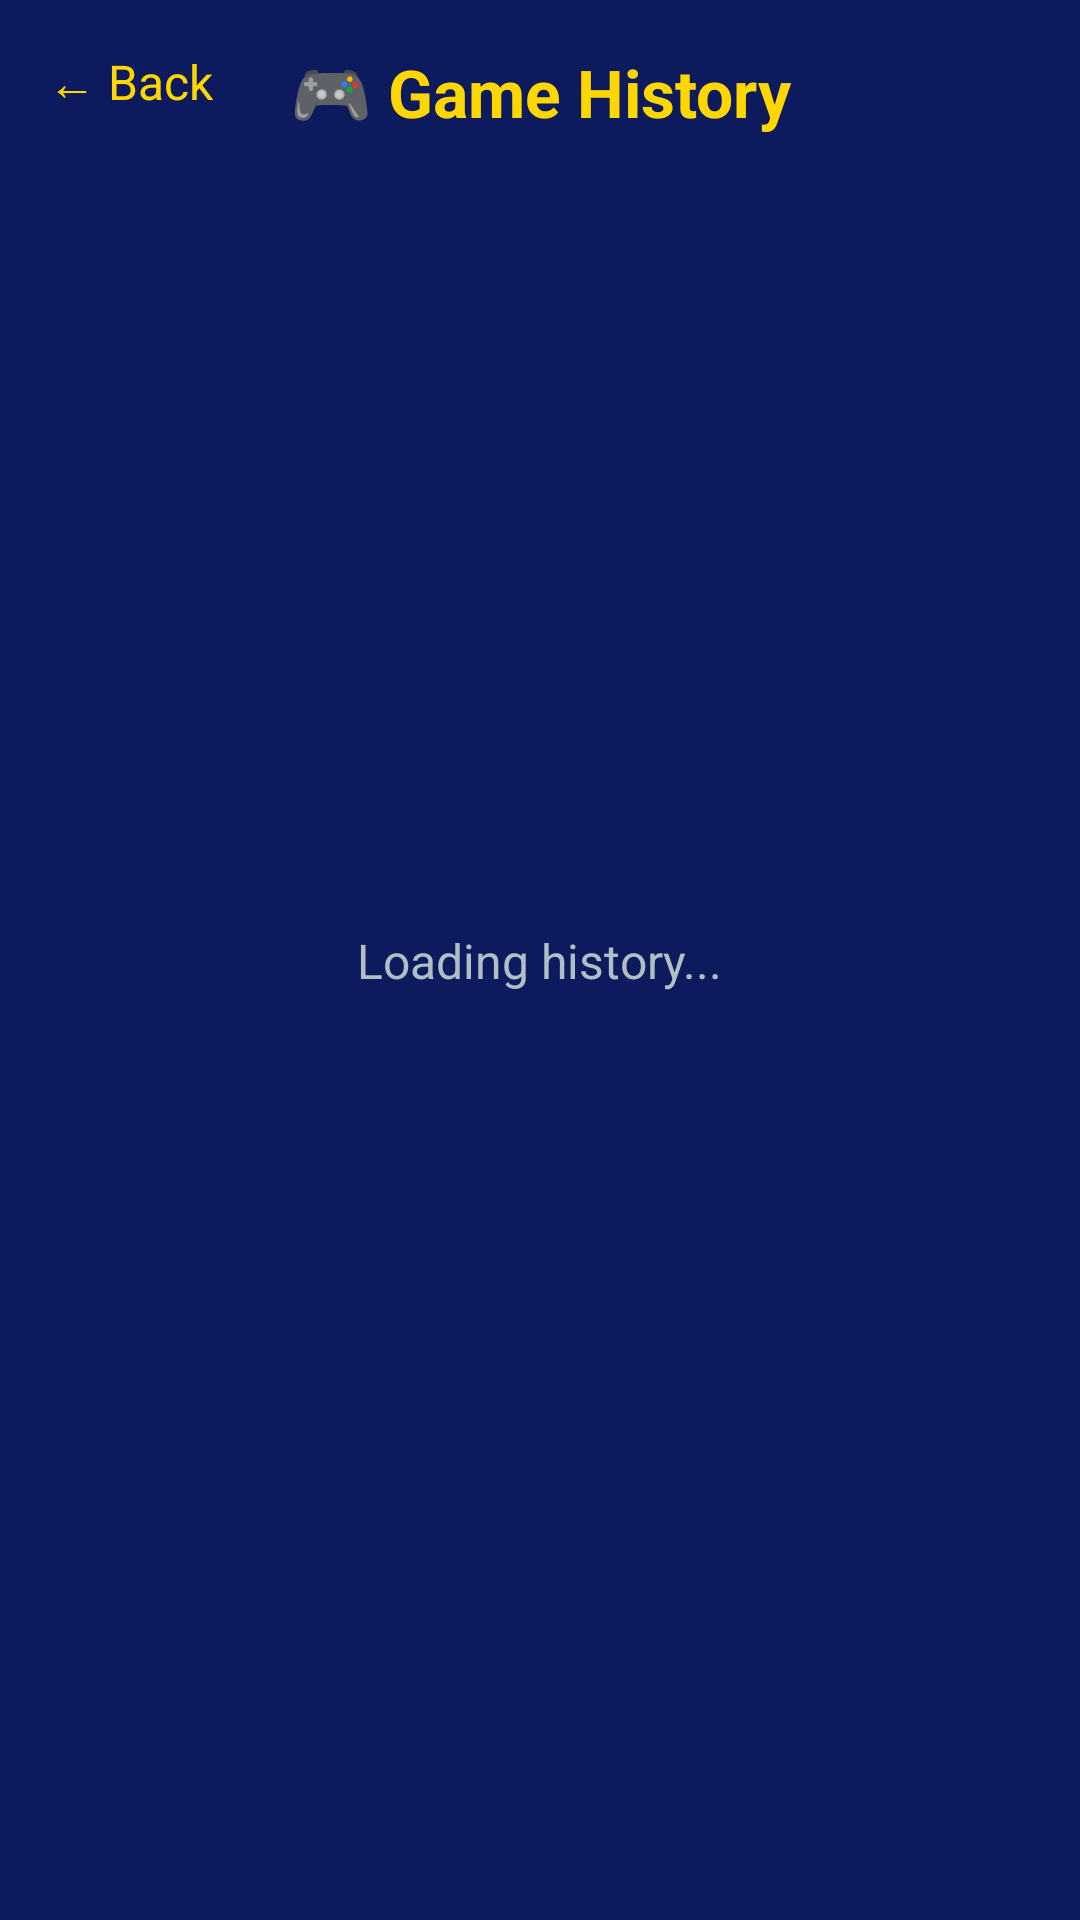

Write the Android layout XML for this screen, with the resource values it uses.
<!-- AndroidManifest.xml: application theme Theme.EnglishKingdom -->
<!-- res/layout/activity_game_history.xml -->
<?xml version="1.0" encoding="utf-8"?>
<androidx.constraintlayout.widget.ConstraintLayout
    xmlns:android="http://schemas.android.com/apk/res/android"
    xmlns:app="http://schemas.android.com/apk/res-auto"
    android:layout_width="match_parent"
    android:layout_height="match_parent"
    android:background="#0D1B5E"
    android:fitsSystemWindows="true">

    
    <TextView
        android:id="@+id/tvBack"
        android:layout_width="wrap_content"
        android:layout_height="wrap_content"
        android:text="← Back"
        android:textColor="#FFD700"
        android:textSize="16sp"
        android:padding="16dp"
        app:layout_constraintTop_toTopOf="parent"
        app:layout_constraintStart_toStartOf="parent" />

    
    <TextView
        android:id="@+id/tvTitle"
        android:layout_width="wrap_content"
        android:layout_height="wrap_content"
        android:text="🎮 Game History"
        android:textColor="#FFD700"
        android:textSize="22sp"
        android:textStyle="bold"
        app:layout_constraintTop_toTopOf="parent"
        app:layout_constraintStart_toStartOf="parent"
        app:layout_constraintEnd_toEndOf="parent"
        android:layout_marginTop="16dp" />

    
    <TextView
        android:id="@+id/tvLoading"
        android:layout_width="wrap_content"
        android:layout_height="wrap_content"
        android:text="Loading history..."
        android:textColor="#B0BEC5"
        android:textSize="16sp"
        android:visibility="visible"
        app:layout_constraintTop_toTopOf="parent"
        app:layout_constraintBottom_toBottomOf="parent"
        app:layout_constraintStart_toStartOf="parent"
        app:layout_constraintEnd_toEndOf="parent" />

    
    <ScrollView
        android:id="@+id/scrollView"
        android:layout_width="match_parent"
        android:layout_height="0dp"
        android:visibility="gone"
        app:layout_constraintTop_toBottomOf="@id/tvTitle"
        app:layout_constraintBottom_toBottomOf="parent">

        <LinearLayout
            android:layout_width="match_parent"
            android:layout_height="wrap_content"
            android:orientation="vertical"
            android:padding="16dp">

            
            <LinearLayout
                android:layout_width="match_parent"
                android:layout_height="wrap_content"
                android:orientation="horizontal"
                android:gravity="center_vertical"
                android:layout_marginBottom="12dp"
                android:layout_marginTop="8dp">

                
                <View
                    android:layout_width="4dp"
                    android:layout_height="24dp"
                    android:background="#FFD700"
                    android:layout_marginEnd="10dp" />

                <TextView
                    android:layout_width="wrap_content"
                    android:layout_height="wrap_content"
                    android:text="🧠 Classic Trivia"
                    android:textColor="#FFD700"
                    android:textSize="17sp"
                    android:textStyle="bold" />

            </LinearLayout>

            <LinearLayout
                android:id="@+id/triviaContainer"
                android:layout_width="match_parent"
                android:layout_height="wrap_content"
                android:orientation="vertical"
                android:layout_marginBottom="24dp" />

            
            <LinearLayout
                android:layout_width="match_parent"
                android:layout_height="wrap_content"
                android:orientation="horizontal"
                android:gravity="center_vertical"
                android:layout_marginBottom="12dp">

                <View
                    android:layout_width="4dp"
                    android:layout_height="24dp"
                    android:background="#FFD700"
                    android:layout_marginEnd="10dp" />

                <TextView
                    android:layout_width="wrap_content"
                    android:layout_height="wrap_content"
                    android:text="⚡ Speed Trivia"
                    android:textColor="#FFD700"
                    android:textSize="17sp"
                    android:textStyle="bold" />

            </LinearLayout>

            <LinearLayout
                android:id="@+id/speedTriviaContainer"
                android:layout_width="match_parent"
                android:layout_height="wrap_content"
                android:orientation="vertical"
                android:layout_marginBottom="24dp" />

            
            <LinearLayout
                android:layout_width="match_parent"
                android:layout_height="wrap_content"
                android:orientation="horizontal"
                android:gravity="center_vertical"
                android:layout_marginBottom="12dp">

                <View
                    android:layout_width="4dp"
                    android:layout_height="24dp"
                    android:background="#FFD700"
                    android:layout_marginEnd="10dp" />

                <TextView
                    android:layout_width="wrap_content"
                    android:layout_height="wrap_content"
                    android:text="🔍 Word Search"
                    android:textColor="#FFD700"
                    android:textSize="17sp"
                    android:textStyle="bold" />

            </LinearLayout>

            <LinearLayout
                android:id="@+id/wordSearchContainer"
                android:layout_width="match_parent"
                android:layout_height="wrap_content"
                android:orientation="vertical"
                android:layout_marginBottom="24dp" />

            
            <LinearLayout
                android:layout_width="match_parent"
                android:layout_height="wrap_content"
                android:orientation="horizontal"
                android:gravity="center_vertical"
                android:layout_marginBottom="12dp">

                <View
                    android:layout_width="4dp"
                    android:layout_height="24dp"
                    android:background="#FFD700"
                    android:layout_marginEnd="10dp" />

                <TextView
                    android:layout_width="wrap_content"
                    android:layout_height="wrap_content"
                    android:text="🖼️ Word Match"
                    android:textColor="#FFD700"
                    android:textSize="17sp"
                    android:textStyle="bold" />

            </LinearLayout>

            <LinearLayout
                android:id="@+id/wordMatchContainer"
                android:layout_width="match_parent"
                android:layout_height="wrap_content"
                android:orientation="vertical"
                android:layout_marginBottom="24dp" />

        </LinearLayout>

    </ScrollView>

</androidx.constraintlayout.widget.ConstraintLayout>
<!-- resources referenced by this layout -->
<resources>
  <style name="Theme.EnglishKingdom" parent="Base.Theme.EnglishKingdom" />
  <style name="Base.Theme.EnglishKingdom" parent="Theme.Material3.DayNight.NoActionBar">
          
          
      </style>
</resources>
